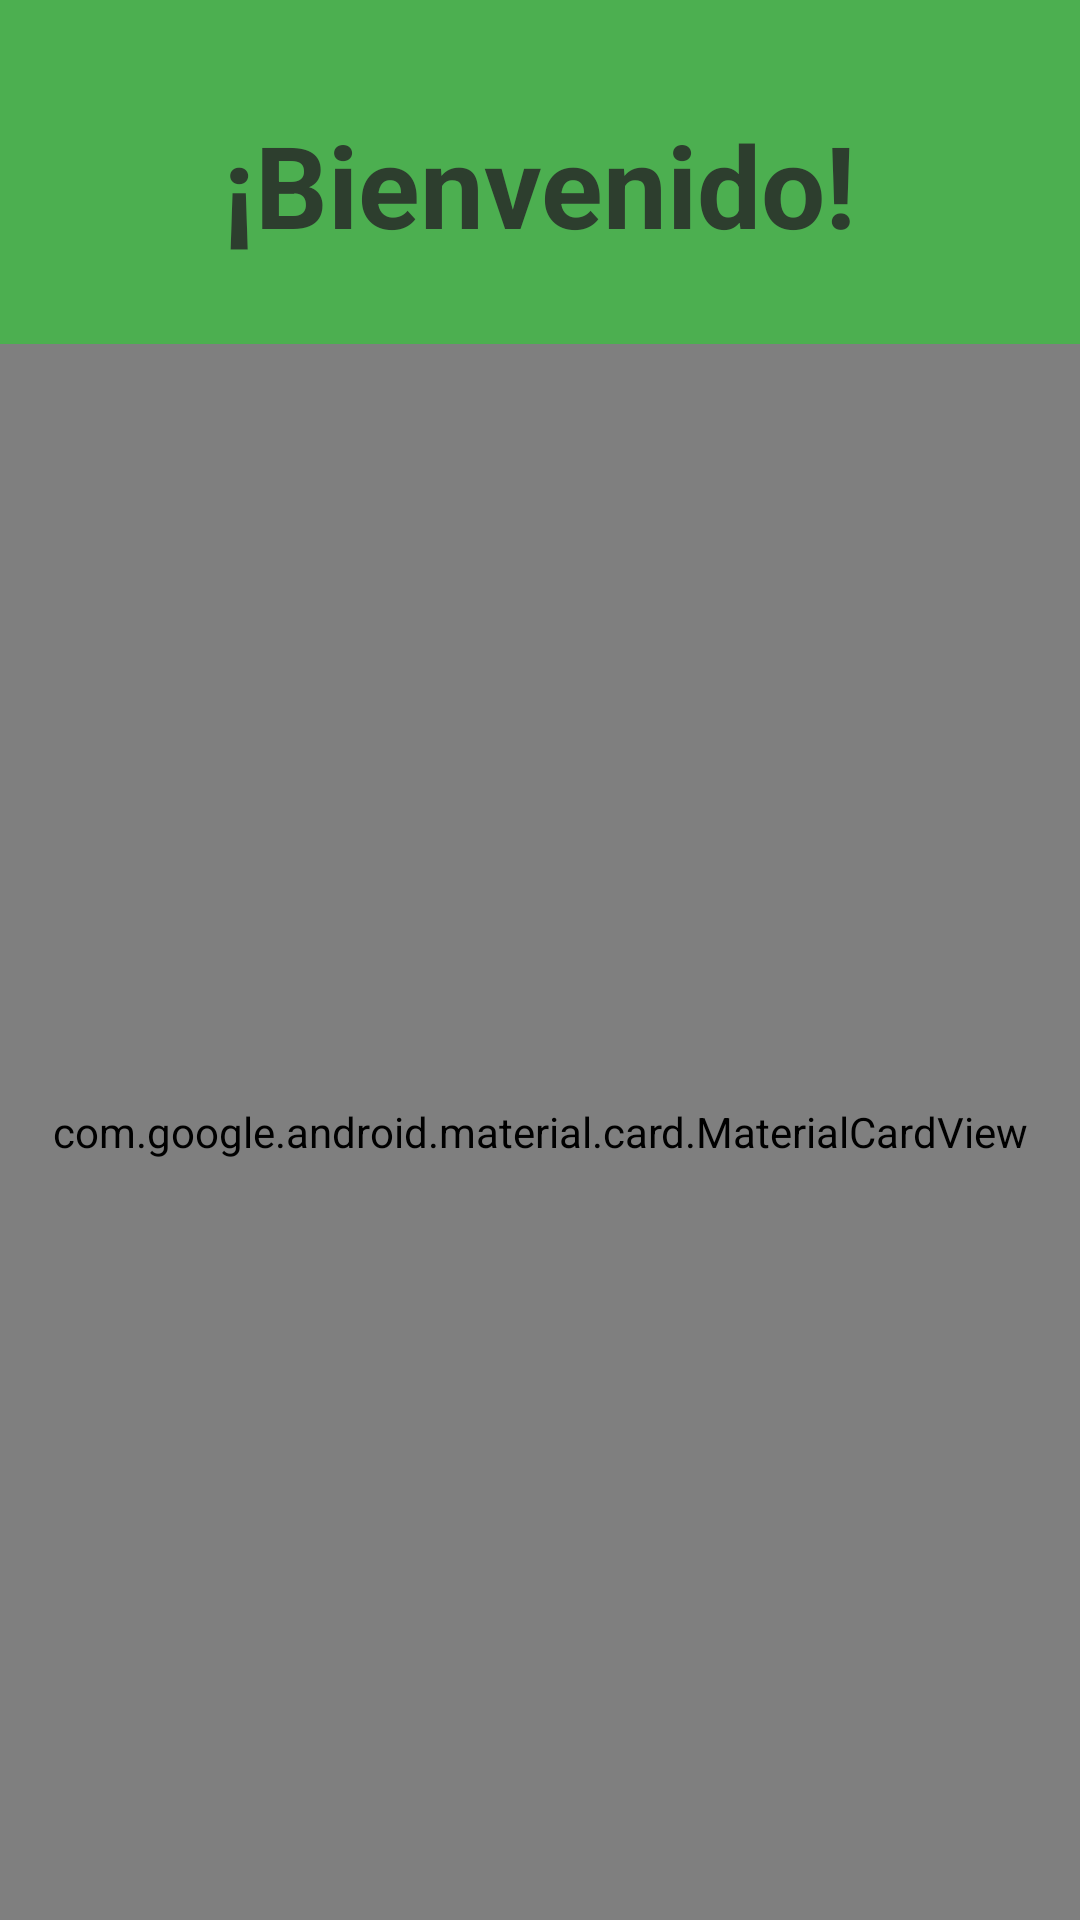

Write the Android layout XML for this screen, with the resource values it uses.
<!-- AndroidManifest.xml: activity theme Theme.LAB3_20267541 -->
<!-- res/layout/activity_main.xml -->
<?xml version="1.0" encoding="utf-8"?>
<androidx.constraintlayout.widget.ConstraintLayout
    xmlns:android="http://schemas.android.com/apk/res/android"
    xmlns:app="http://schemas.android.com/apk/res-auto"
    xmlns:tools="http://schemas.android.com/tools"
    android:id="@+id/main"
    android:layout_width="match_parent"
    android:layout_height="match_parent"
    android:background="#4CAF50"
    tools:context="com.example.lab3_20267541.MainActivity">

    
    <TextView
        android:id="@+id/tvHeader"
        android:layout_width="wrap_content"
        android:layout_height="wrap_content"
        android:layout_marginTop="36dp"
        android:text="¡Bienvenido!"
        android:textColor="#2D3E2E"
        android:textSize="38sp"
        android:textStyle="bold"
        app:layout_constraintEnd_toEndOf="parent"
        app:layout_constraintStart_toStartOf="parent"
        app:layout_constraintTop_toTopOf="parent" />

    
    <com.google.android.material.card.MaterialCardView
        android:layout_width="0dp"
        android:layout_height="0dp"
        android:layout_marginTop="28dp"
        app:cardBackgroundColor="#FAF4E6"
        app:cardCornerRadius="36dp"
        app:cardElevation="0dp"
        app:strokeWidth="0dp"
        app:layout_constraintBottom_toBottomOf="parent"
        app:layout_constraintEnd_toEndOf="parent"
        app:layout_constraintStart_toStartOf="parent"
        app:layout_constraintTop_toBottomOf="@+id/tvHeader">

        <LinearLayout
            android:layout_width="match_parent"
            android:layout_height="match_parent"
            android:background="#B4A0A0"
            android:orientation="vertical"
            android:padding="28dp">

            
            <com.google.android.material.button.MaterialButton
                android:id="@+id/btnContador"
                android:layout_width="match_parent"
                android:layout_height="56dp"
                android:layout_marginTop="16dp"
                android:text="Ir al Contador"
                android:textAllCaps="false"
                android:textColor="@android:color/white"
                android:textSize="16sp"
                android:textStyle="bold"
                app:backgroundTint="#1A1C63"
                app:cornerRadius="28dp" />

            
            <com.google.android.material.button.MaterialButton
                android:id="@+id/button4"
                android:layout_width="match_parent"
                android:layout_height="56dp"
                android:layout_marginTop="16dp"
                android:text="Comprobar Conexión"
                android:textAllCaps="false"
                android:textColor="@android:color/white"
                android:textSize="16sp"
                android:textStyle="bold"
                app:backgroundTint="#F44336"
                app:cornerRadius="28dp"
                app:icon="@android:drawable/ic_dialog_alert"
                app:iconGravity="textStart"
                app:iconPadding="8dp"
                app:iconTint="@android:color/white" />

            <View
                android:layout_width="match_parent"
                android:layout_height="1dp"
                android:layout_marginTop="24dp"
                android:layout_marginBottom="20dp"
                android:background="#D1C8B8" />

            <TextView
                android:id="@+id/textView2"
                android:layout_width="wrap_content"
                android:layout_height="wrap_content"
                android:text="Buscador de películas"
                android:textColor="#383443"
                android:textSize="16sp"
                android:textStyle="bold" />

            <EditText
                android:id="@+id/edtPelicula"
                android:layout_width="match_parent"
                android:layout_height="50dp"
                android:layout_marginTop="10dp"
                android:background="@android:drawable/editbox_background"
                android:hint="idPelicula (IMDb)"
                android:inputType="text"
                android:paddingHorizontal="16dp"
                android:textColorHint="#888888"
                android:textSize="16sp" />

            
            <com.google.android.material.button.MaterialButton
                android:id="@+id/btnBuscar"
                android:layout_width="match_parent"
                android:layout_height="56dp"
                android:layout_marginTop="20dp"
                android:text="Buscar"
                android:textAllCaps="false"
                android:textColor="@android:color/white"
                android:textSize="16sp"
                android:textStyle="bold"
                app:backgroundTint="#4CAF50"
                app:cornerRadius="28dp" />

        </LinearLayout>

    </com.google.android.material.card.MaterialCardView>

</androidx.constraintlayout.widget.ConstraintLayout>
<!-- resources referenced by this layout -->
<resources>
  <style name="Theme.LAB3_20267541" parent="android:Theme.Material.Light.NoActionBar" />
</resources>
